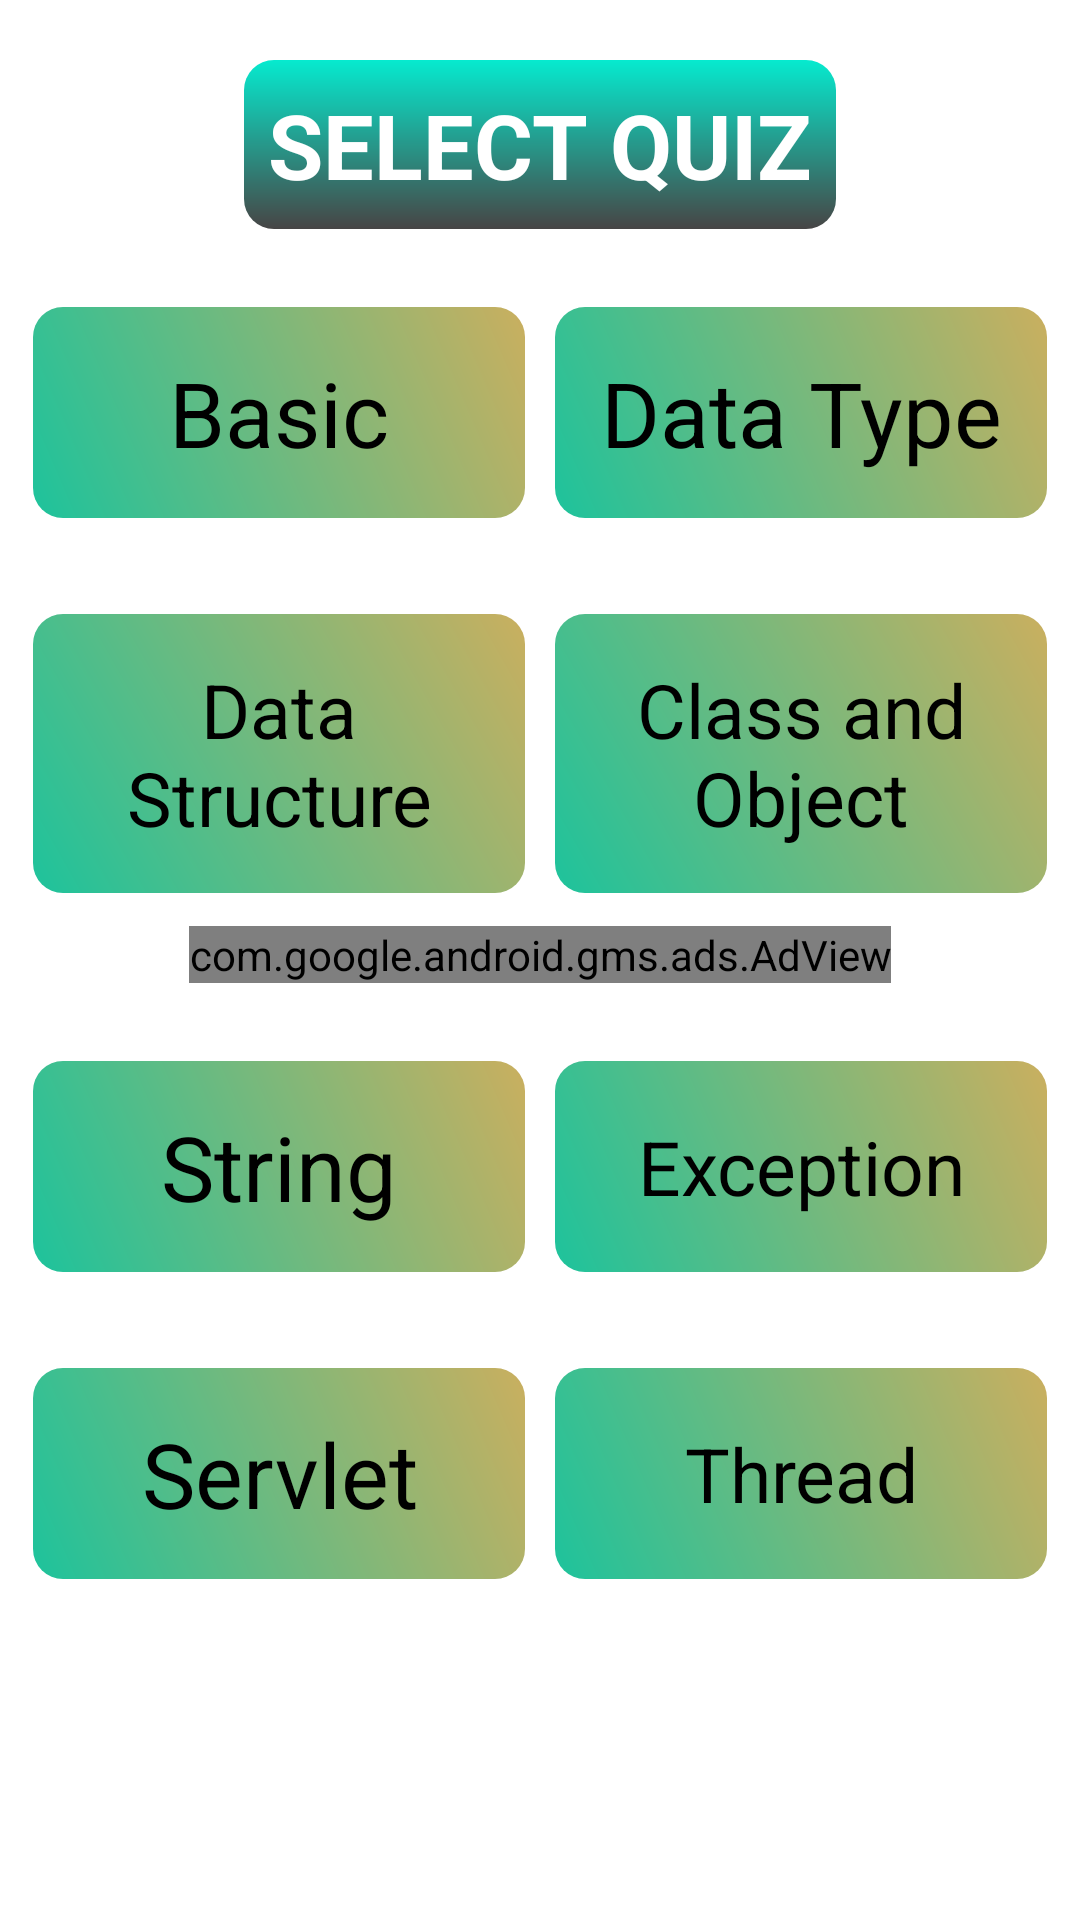

This screen was rendered from an Android layout file. Write that file and the resources it references.
<!-- AndroidManifest.xml: application theme Theme.MyQuiz -->
<!-- res/layout/activity_java.xml -->
<?xml version="1.0" encoding="utf-8"?>
<ScrollView xmlns:android="http://schemas.android.com/apk/res/android"
    xmlns:app="http://schemas.android.com/apk/res-auto"
    xmlns:tools="http://schemas.android.com/tools"
    android:layout_height="match_parent"
    android:layout_width="match_parent"
    android:background="@color/backgroundMainColor"
    tools:context=".activity.JavaActivity">

<LinearLayout
    android:layout_width="match_parent"
    android:layout_height="wrap_content"
    android:gravity="center"
    android:orientation="vertical">

    <TextView
        android:layout_width="wrap_content"
        android:layout_height="wrap_content"
        android:text="@string/select_quiz"
        android:textStyle="bold"
        android:textColor="@color/white"
        android:layout_marginTop="20dp"
        android:padding="8dp"
        android:textSize="30sp"
        android:background="@drawable/select_quiz_title_tv_bg"/>

    <LinearLayout
        android:layout_width="match_parent"
        android:layout_height="match_parent"
        android:gravity="center"
        android:layout_marginTop="15dp"
        android:padding="6dp"
        android:orientation="horizontal">

        <TextView
            android:id="@+id/tvBasic"
            android:layout_width="match_parent"
            android:layout_height="match_parent"
            android:text="@string/basic"
            android:gravity="center"
            android:textSize="30sp"
            android:padding="15dp"
            android:layout_margin="5dp"
            android:background="@drawable/quiz_type_ripple"
            android:layout_weight="1"
            android:textColor="@color/black"/>

        <TextView
            android:id="@+id/tvDataType"
            android:layout_width="match_parent"
            android:layout_height="match_parent"
            android:text="@string/data_type"
            android:gravity="center"
            android:textSize="30sp"
            android:padding="15dp"
            android:layout_margin="5dp"
            android:background="@drawable/quiz_type_ripple"
            android:layout_weight="1"
            android:textColor="@color/textColor"/>

    </LinearLayout>

    <LinearLayout
        android:layout_width="match_parent"
        android:layout_height="match_parent"
        android:gravity="center"
        android:layout_marginTop="10dp"
        android:padding="6dp"
        android:orientation="horizontal">

        <TextView
            android:id="@+id/tvDataStructure"
            android:layout_width="match_parent"
            android:layout_height="match_parent"
            android:text="@string/data_structure"
            android:gravity="center"
            android:textSize="25sp"
            android:padding="15dp"
            android:layout_margin="5dp"
            android:background="@drawable/quiz_type_ripple"
            android:layout_weight="1"
            android:textColor="@color/textColor"/>

        <TextView
            android:id="@+id/tvOops"
            android:layout_width="match_parent"
            android:layout_height="match_parent"
            android:layout_weight="1"
            android:background="@drawable/quiz_type_ripple"
            android:text="@string/class_and_object"
            android:textSize="25sp"
            android:layout_margin="5dp"
            android:gravity="center"
            android:textColor="@color/textColor"/>

    </LinearLayout>

    <com.google.android.gms.ads.AdView
        android:id="@+id/adViewJava"
        android:layout_width="wrap_content"
        android:layout_height="wrap_content"
        app:adSize="LARGE_BANNER"
        app:adUnitId="ca-app-pub-2248293766990577/1477652480"
        app:layout_constraintBottom_toBottomOf="parent"
        app:layout_constraintEnd_toEndOf="parent"
        app:layout_constraintStart_toStartOf="parent"
        android:layout_marginBottom="5dp"
        app:layout_constraintTop_toBottomOf="@+id/textView"
        app:layout_constraintVertical_bias="0.136" />

    <LinearLayout
        android:layout_width="match_parent"
        android:layout_height="match_parent"
        android:gravity="center"
        android:layout_marginTop="10dp"
        android:padding="6dp"
        android:orientation="horizontal">

        <TextView
            android:id="@+id/tvString"
            android:layout_width="match_parent"
            android:layout_height="match_parent"
            android:text="@string/string"
            android:gravity="center"
            android:textSize="30sp"
            android:padding="15dp"
            android:layout_margin="5dp"
            android:background="@drawable/quiz_type_ripple"
            android:layout_weight="1"
            android:textColor="@color/textColor"/>

        <TextView
            android:id="@+id/tvException"
            android:layout_width="match_parent"
            android:layout_height="match_parent"
            android:layout_weight="1"
            android:background="@drawable/quiz_type_ripple"
            android:text="@string/exception"
            android:textSize="25sp"
            android:layout_margin="5dp"
            android:gravity="center"
            android:textColor="@color/textColor"/>

    </LinearLayout>

    <LinearLayout
        android:layout_width="match_parent"
        android:layout_height="match_parent"
        android:gravity="center"
        android:layout_marginTop="10dp"
        android:padding="6dp"
        android:orientation="horizontal">

        <TextView
            android:id="@+id/tvServlet"
            android:layout_width="match_parent"
            android:layout_height="match_parent"
            android:text="@string/servlet"
            android:gravity="center"
            android:textSize="30sp"
            android:padding="15dp"
            android:layout_margin="5dp"
            android:background="@drawable/quiz_type_ripple"
            android:layout_weight="1"
            android:textColor="@color/textColor"/>

        <TextView
            android:id="@+id/tvThread"
            android:layout_width="match_parent"
            android:layout_height="match_parent"
            android:layout_weight="1"
            android:background="@drawable/quiz_type_ripple"
            android:text="Thread"
            android:textSize="25sp"
            android:layout_margin="5dp"
            android:gravity="center"
            android:textColor="@color/textColor"/>

    </LinearLayout>

</LinearLayout>

</ScrollView>
<!-- resources referenced by this layout -->
<resources>
  <color name="backgroundMainColor">#FFFFFFFF</color>
  <color name="black">#FF000000</color>
  <color name="textColor">#FF000000</color>
  <color name="white">#FFFFFFFF</color>
  <!-- drawable quiz_type_ripple (drawable) -->
  <?xml version="1.0" encoding="utf-8"?>
  <ripple xmlns:android="http://schemas.android.com/apk/res/android"
      android:color="@color/white">
  
      <item>
          <shape android:shape="rectangle">
              <solid android:color="@color/white"/>
              <corners android:radius="10dp"/>
          </shape>
      </item>
  
      <item android:drawable="@drawable/select_quiz_tv_bg"/>
  </ripple>
  <!-- drawable select_quiz_title_tv_bg (drawable) -->
  <?xml version="1.0" encoding="utf-8"?>
  <ripple xmlns:android="http://schemas.android.com/apk/res/android"
      android:color="@color/design_default_color_on_primary">
      <item android:id="@android:id/background">
          <shape android:shape="rectangle">
              <gradient
                  android:angle="90"
                  android:endColor="#06EACF"
                  android:startColor="#474545"
                  android:type="linear" />
              <corners android:radius="10dp" />
  
          </shape>
      </item>
  </ripple>
  <string name="basic">Basic</string>
  <string name="class_and_object">Class and Object</string>
  <string name="data_structure">Data Structure</string>
  <string name="data_type">Data Type</string>
  <string name="exception">Exception</string>
  <string name="select_quiz">SELECT QUIZ</string>
  <string name="servlet">Servlet</string>
  <string name="string">String</string>
  <style name="Theme.MyQuiz" parent="Theme.MaterialComponents.DayNight.NoActionBar">
          
          <item name="colorPrimary">@color/purple_500</item>
          <item name="colorPrimaryVariant">@color/purple_700</item>
          <item name="colorOnPrimary">@color/white</item>
          
          <item name="colorSecondary">@color/teal_200</item>
          <item name="colorSecondaryVariant">@color/teal_700</item>
          <item name="colorOnSecondary">@color/black</item>
          
          <item name="android:statusBarColor">?attr/colorPrimaryVariant</item>
          
      </style>
  <!-- drawable select_quiz_tv_bg (drawable) -->
  <?xml version="1.0" encoding="utf-8"?>
  <ripple xmlns:android="http://schemas.android.com/apk/res/android"
      android:color="@color/design_default_color_on_primary">
      <item android:id="@android:id/background">
          <shape android:shape="rectangle">
              <gradient
                  android:angle="45"
                  android:endColor="#CAAF5F"
                  android:startColor="#1DC39C"
                  android:type="linear" />
              <corners android:radius="10dp" />
  
          </shape>
      </item>
  </ripple>
  <color name="purple_500">#FF6200EE</color>
  <color name="purple_700">#FF3700B3</color>
  <color name="teal_200">#FF03DAC5</color>
  <color name="teal_700">#FF018786</color>
</resources>
